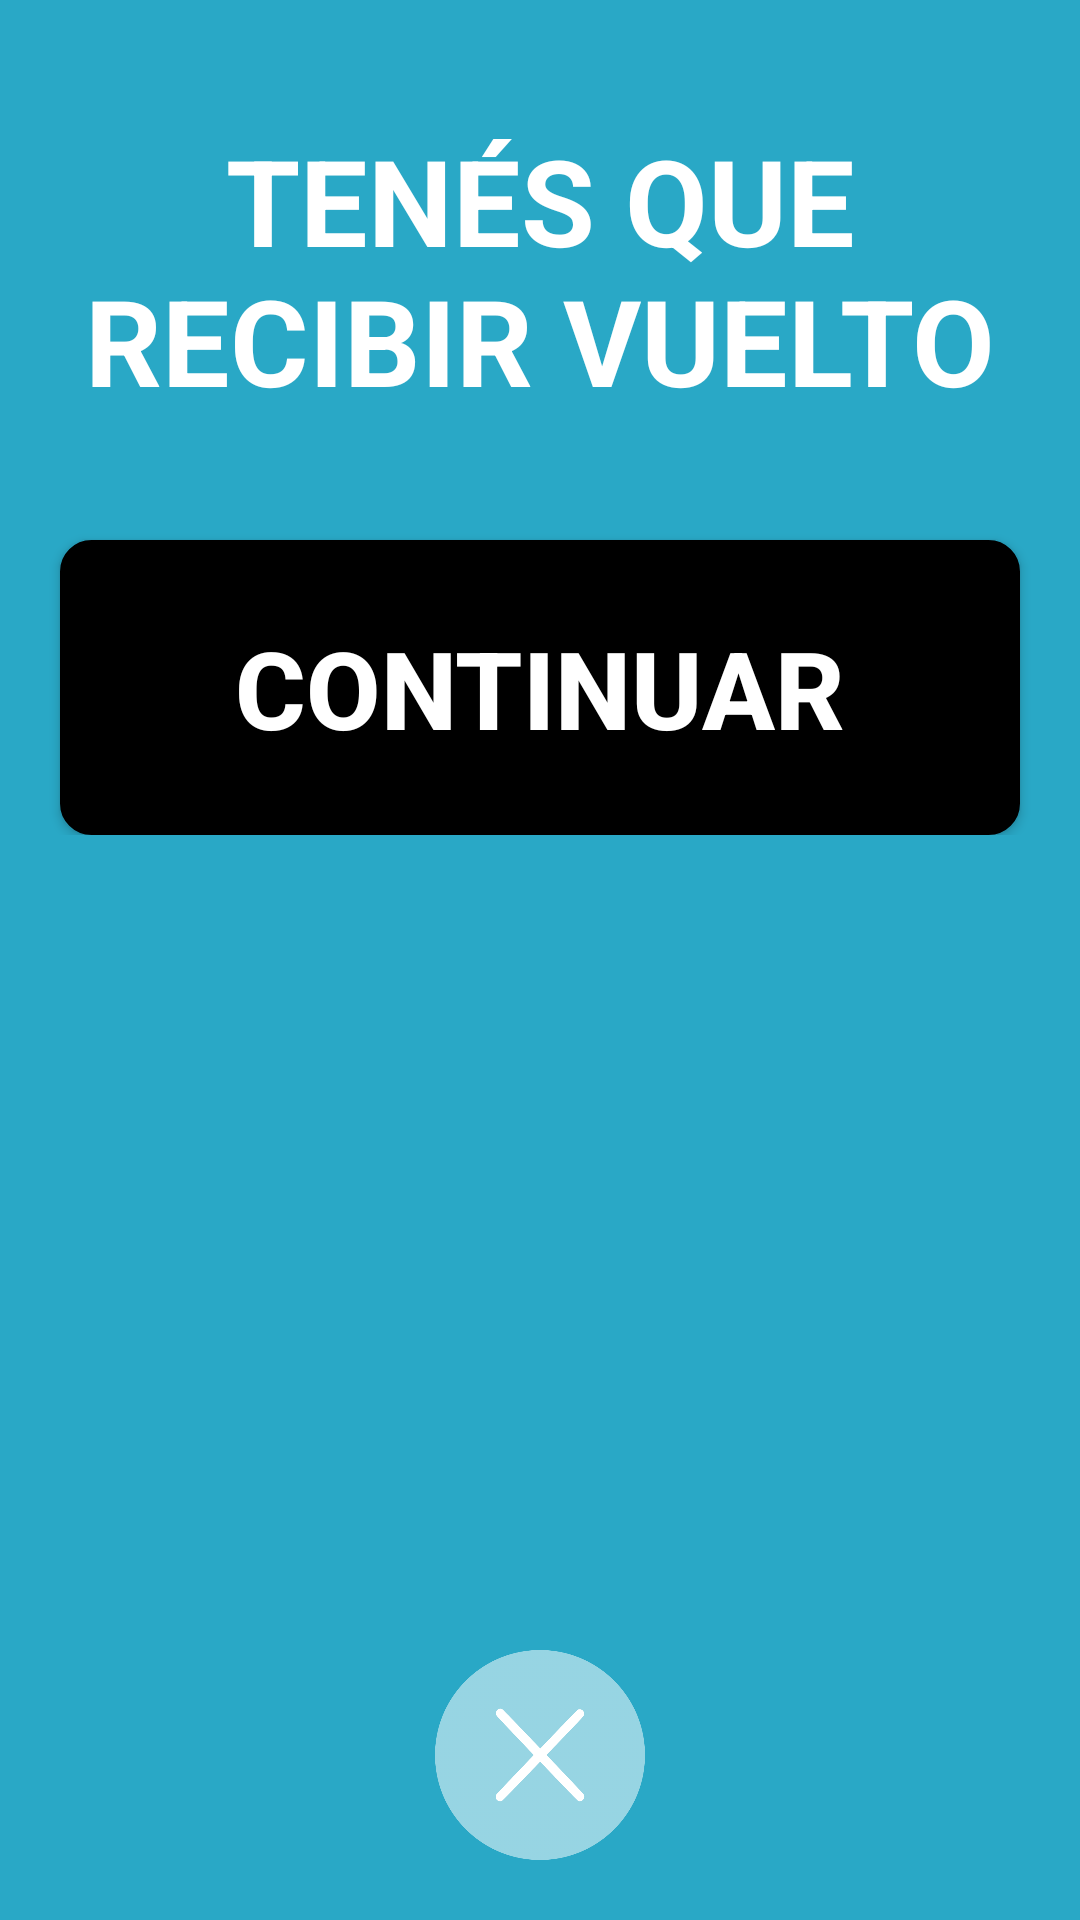

Write the Android layout XML for this screen, with the resource values it uses.
<!-- AndroidManifest.xml: application theme AppTheme -->
<!-- res/layout/activity_change.xml -->
<FrameLayout xmlns:android="http://schemas.android.com/apk/res/android"
    xmlns:tools="http://schemas.android.com/tools" android:layout_width="match_parent"
    android:layout_height="match_parent" android:background="#ff29a8c6"
    tools:context="com.ingenios.recognition.FirstActivity">

    
    <TextView android:id="@+id/fullscreen_content" android:layout_width="match_parent"
        android:layout_height="match_parent" android:keepScreenOn="true"
        android:textStyle="bold" android:textSize="50sp" android:gravity="center" />

    
    <FrameLayout android:layout_width="match_parent" android:layout_height="wrap_content"
        android:fitsSystemWindows="true"
        android:layout_gravity="center_vertical">

    </FrameLayout>

    <Button
        android:id="@+id/exit_button"
        android:layout_width="70dp"
        android:layout_height="70dp"
        android:textColor="#ff707070"
        android:textSize="24dp"
        android:paddingTop="15dp"
        android:paddingBottom="15dp"
        android:layout_gravity="center_horizontal|bottom"
        android:textStyle="bold"
        android:background="@drawable/cancelar"
        android:paddingLeft="23dp"
        android:paddingRight="23dp"
        android:layout_marginBottom="20dp" />

    <LinearLayout
        android:orientation="vertical"
        android:layout_width="match_parent"
        android:layout_height="wrap_content"
        android:layout_gravity="center_horizontal|top"
        android:gravity="center_vertical"
        android:paddingTop="0dp"
        android:layout_marginBottom="40dp">

        <TextView
            android:layout_width="fill_parent"
            android:layout_height="wrap_content"
            android:textAppearance="?android:attr/textAppearanceLarge"
            android:text="@string/recibe_vuelto"
            android:id="@+id/tvChange"
            android:textStyle="bold"
            android:textSize="40dp"
            android:gravity="center_horizontal"
            android:paddingBottom="20dp"
            android:layout_marginLeft="20dp"
            android:layout_marginRight="20dp"
            android:layout_marginTop="40dp" />

        <Button android:id="@+id/ok_button"
            android:layout_width="match_parent" android:layout_height="wrap_content"
            android:textColor="#ffffffff"
            android:text="@string/continuar"
            android:textSize="36dp"
            android:paddingTop="25dp"
            android:paddingBottom="25dp"
            android:layout_gravity="center"
            android:layout_marginTop="20dp"
            android:layout_marginLeft="20dp"
            android:layout_marginRight="20dp"
            android:textStyle="bold"
            android:background="@drawable/roundbutton" />

    </LinearLayout>

</FrameLayout>
<!-- resources referenced by this layout -->
<resources>
  <!-- drawable cancelar: png bitmap (drawable, 21266 bytes) -->
  <!-- drawable roundbutton (drawable) -->
  <?xml version="1.0" encoding="utf-8"?>
  <shape xmlns:android="http://schemas.android.com/apk/res/android" android:shape="rectangle">
  
      <stroke android:width="1dp"
          android:color="#ff000000"/>
  
      <padding android:left="1dp"
          android:top="1dp"
          android:right="1dp"
          android:bottom="1dp"/>
  
      <corners android:radius="30px"/>
  
      <solid android:color="#ff000000" />
  </shape>
  <string name="continuar">CONTINUAR</string>
  <string name="recibe_vuelto">TENÉS QUE RECIBIR VUELTO</string>
  <style name="AppTheme" parent="Theme.AppCompat.NoActionBar">
          
      </style>
</resources>
